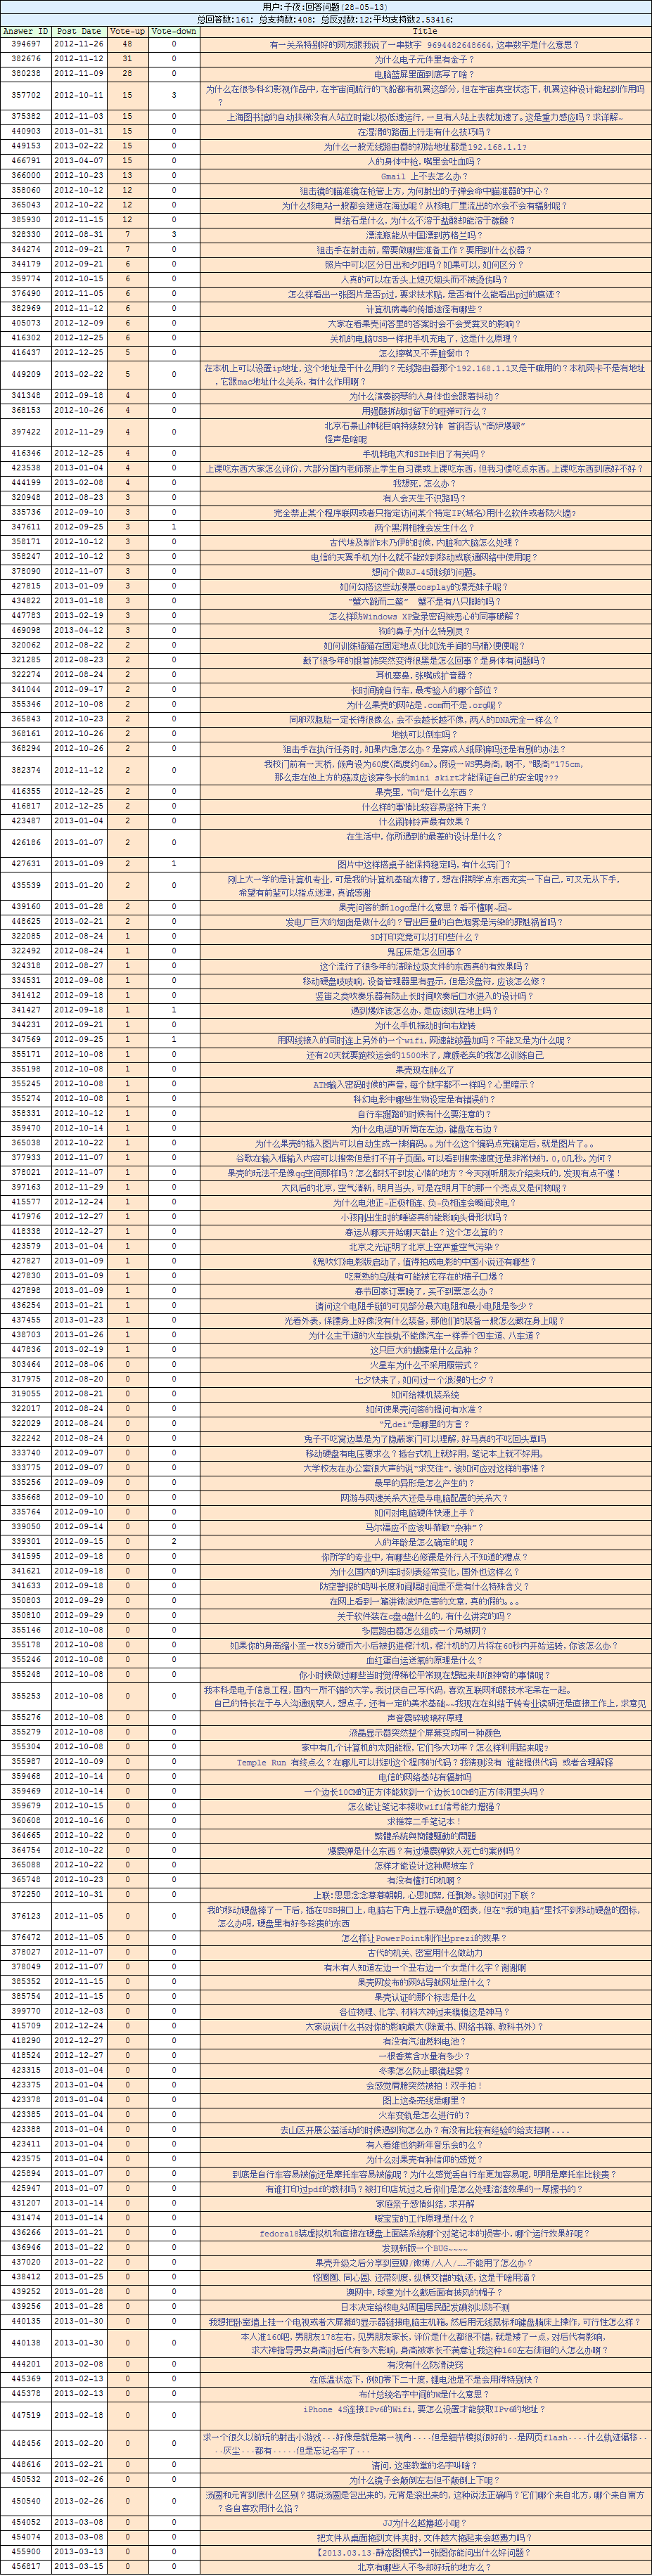

Data behind this chart, as committed beside it:
用户：子夜:回答问题(28-05-13), SpanFromLeft
总回答数：161； 总支持数：408； 总反对数：12；平均支持数2.53416…, SpanFromLeft
Answer ID, Post Date, Vote-up, Vote-down, Title
394697, 2012-11-26, 48, 0, Hyperlink["有一关系特别好的网友跟我说了一串数字 9694482648…, "http://www.guokr.com/answer/394697/redi…
382676, 2012-11-12, 31, 0, Hyperlink["为什么电子元件里有金子？", "http://www.guokr.com/answer/382676/redi…
380238, 2012-11-09, 28, 0, Hyperlink["电脑蓝屏里面到底写了啥？", "http://www.guokr.com/answer/380238/redi…
357702, 2012-10-11, 15, 3, Hyperlink["为什么在很多科幻影视作品中，在宇宙间航行的飞船都有机翼这部…, "http://www.guokr.com/answer/357702/redi…
375382, 2012-11-03, 15, 0, Hyperlink["上海图书馆的自动扶梯没有人站立时能以极低速运行，一旦有人站…, "http://www.guokr.com/answer/375382/redi…
440903, 2013-01-31, 15, 0, Hyperlink["在湿滑的路面上行走有什么技巧吗？", "http://www.guokr.com/answer/440903/redi…
449153, 2013-02-22, 15, 0, Hyperlink["为什么一般无线路由器的初始地址都是192.168.1.1?…, "http://www.guokr.com/answer/449153/redi…
466791, 2013-04-07, 15, 0, Hyperlink["人的身体中枪，嘴里会吐血吗？", "http://www.guokr.com/answer/466791/redi…
366000, 2012-10-23, 13, 0, Hyperlink["Gmail 上不去怎么办？", "http://www.guokr.com/answer/366000/redi…
358060, 2012-10-12, 12, 0, Hyperlink["狙击镜的瞄准镜在枪管上方，为何射出的子弹会命中瞄准器的中心…, "http://www.guokr.com/answer/358060/redi…
365043, 2012-10-22, 12, 0, Hyperlink["为什么核电站一般都会建造在海边呢？从核电厂里流出的水会不会…, "http://www.guokr.com/answer/365043/redi…
385930, 2012-11-15, 12, 0, Hyperlink["胃结石是什么，为什么不溶于盐酸却能溶于碳酸？", "http://www.guokr.com/answer/385930/redi…
328330, 2012-08-31, 7, 3, Hyperlink["漂流瓶能从中国漂到苏格兰吗？", "http://www.guokr.com/answer/328330/redi…
344274, 2012-09-21, 7, 0, Hyperlink["狙击手在射击前，需要做哪些准备工作？要用到什么仪器？", "http://www.guokr.com/answer/344274/redi…
344179, 2012-09-21, 6, 0, Hyperlink["照片中可以区分日出和夕阳吗？如果可以，如何区分？", "http://www.guokr.com/answer/344179/redi…
359774, 2012-10-15, 6, 0, Hyperlink["人真的可以在舌头上熄灭烟头而不被烫伤吗？", "http://www.guokr.com/answer/359774/redi…
376490, 2012-11-05, 6, 0, Hyperlink["怎么样看出一张图片是否p过，要求技术贴，是否有什么能看出p…, "http://www.guokr.com/answer/376490/redi…
382969, 2012-11-12, 6, 0, Hyperlink["计算机病毒的传播途径有哪些？", "http://www.guokr.com/answer/382969/redi…
405073, 2012-12-09, 6, 0, Hyperlink["大家在看果壳问答里的答案时会不会受粪叉的影响？", "http://www.guokr.com/answer/405073/redi…
416302, 2012-12-25, 6, 0, Hyperlink["关机的电脑USB一样把手机充电了，这是什么原理？", "http://www.guokr.com/answer/416302/redi…
416437, 2012-12-25, 5, 0, Hyperlink["怎么擦嘴又不弄脏餐巾？", "http://www.guokr.com/answer/416437/redi…
449209, 2013-02-22, 5, 0, Hyperlink["在本机上可以设置ip地址，这个地址是干什么用的？无线路由器…, "http://www.guokr.com/answer/449209/redi…
341348, 2012-09-18, 4, 0, Hyperlink["为什么演奏钢琴的人身体也会跟着抖动？", "http://www.guokr.com/answer/341348/redi…
368153, 2012-10-26, 4, 0, Hyperlink["用强酸拆战时留下的哑弹可行么？", "http://www.guokr.com/answer/368153/redi…
397422, 2012-11-29, 4, 0, Hyperlink["北京石景山神秘巨响持续数分钟 首钢否认“高炉爆破”\n怪声…, "http://www.guokr.com/answer/397422/redi…
416346, 2012-12-25, 4, 0, Hyperlink["手机耗电大和SIM卡旧了有关吗？", "http://www.guokr.com/answer/416346/redi…
423538, 2013-01-04, 4, 0, Hyperlink["上课吃东西大家怎么评价，大部分国内老师禁止学生自习课或上课…, "http://www.guokr.com/answer/423538/redi…
444199, 2013-02-08, 4, 0, Hyperlink["我想死，怎么办？", "http://www.guokr.com/answer/444199/redi…
320948, 2012-08-23, 3, 0, Hyperlink["有人会天生不识路吗？", "http://www.guokr.com/answer/320948/redi…
335736, 2012-09-10, 3, 0, Hyperlink["完全禁止某个程序联网或者只指定访问某个特定IP（域名）用什…, "http://www.guokr.com/answer/335736/redi…
347611, 2012-09-25, 3, 1, Hyperlink["两个黑洞相撞会发生什么？", "http://www.guokr.com/answer/347611/redi…
358171, 2012-10-12, 3, 0, Hyperlink["古代埃及制作木乃伊的时候，内脏和大脑怎么处理？", "http://www.guokr.com/answer/358171/redi…
358247, 2012-10-12, 3, 0, Hyperlink["电信的天翼手机为什么就不能改到移动或联通网络中使用呢？", "http://www.guokr.com/answer/358247/redi…
378090, 2012-11-07, 3, 0, Hyperlink["想问个做RJ-45跳线的问题。", "http://www.guokr.com/answer/378090/redi…
427815, 2013-01-09, 3, 0, Hyperlink["如何勾搭这些动漫展cosplay的漂亮妹子呢？", "http://www.guokr.com/answer/427815/redi…
434822, 2013-01-18, 3, 0, Hyperlink["“蟹六跪而二螯”  蟹不是有八只脚的吗？", "http://www.guokr.com/answer/434822/redi…
447783, 2013-02-19, 3, 0, Hyperlink["怎么样防Windows XP登录密码被恶心的同事破解？", "http://www.guokr.com/answer/447783/redi…
469098, 2013-04-12, 3, 0, Hyperlink["狗的鼻子为什么特别灵？", "http://www.guokr.com/answer/469098/redi…
320062, 2012-08-22, 2, 0, Hyperlink["如何训练猫猫在固定地点（比如洗手间的马桶）便便呢？", "http://www.guokr.com/answer/320062/redi…
321285, 2012-08-23, 2, 0, Hyperlink["戴了很多年的银首饰突然变得很黑是怎么回事？是身体有问题吗？…, "http://www.guokr.com/answer/321285/redi…
322274, 2012-08-24, 2, 0, Hyperlink["耳机塞鼻，张嘴成扩音器？", "http://www.guokr.com/answer/322274/redi…
341044, 2012-09-17, 2, 0, Hyperlink["长时间骑自行车，最考验人的哪个部位？", "http://www.guokr.com/answer/341044/redi…
355346, 2012-10-08, 2, 0, Hyperlink["为什么果壳的网站是.com而不是.org呢？", "http://www.guokr.com/answer/355346/redi…
365843, 2012-10-23, 2, 0, Hyperlink["同卵双胞胎一定长得很像么，会不会越长越不像，两人的DNA完…, "http://www.guokr.com/answer/365843/redi…
368161, 2012-10-26, 2, 0, Hyperlink["地铁可以倒车吗？", "http://www.guokr.com/answer/368161/redi…
368294, 2012-10-26, 2, 0, Hyperlink["狙击手在执行任务时，如果内急怎么办？是穿成人纸尿裤吗还是有…, "http://www.guokr.com/answer/368294/redi…
382374, 2012-11-12, 2, 0, Hyperlink["我校门前有一天桥，倾角设为60度（高度约6m）。假设一WS…, "http://www.guokr.com/answer/382374/redi…
416355, 2012-12-25, 2, 0, Hyperlink["果壳里，“向”是什么东西？", "http://www.guokr.com/answer/416355/redi…
416817, 2012-12-25, 2, 0, Hyperlink["什么样的事情比较容易坚持下来？", "http://www.guokr.com/answer/416817/redi…
423487, 2013-01-04, 2, 0, Hyperlink["什么闹钟铃声最有效果？", "http://www.guokr.com/answer/423487/redi…
426186, 2013-01-07, 2, 0, Hyperlink["在生活中，你所遇到的最差的设计是什么？\n", "http://www.guokr.com/answer/426186/redi…
427631, 2013-01-09, 2, 1, Hyperlink["图片中这样搭桌子能保持稳定吗，有什么窍门？", "http://www.guokr.com/answer/427631/redi…
435539, 2013-01-20, 2, 0, Hyperlink["刚上大一学的是计算机专业，可是我的计算机基础太糟了，想在假…, "http://www.guokr.com/answer/435539/redi…
439160, 2013-01-28, 2, 0, Hyperlink["果壳问答的新logo是什么意思？看不懂啊~囧~", "http://www.guokr.com/answer/439160/redi…
448625, 2013-02-21, 2, 0, Hyperlink["发电厂巨大的烟囱是做什么的？冒出巨量的白色烟雾是污染的罪魁…, "http://www.guokr.com/answer/448625/redi…
322085, 2012-08-24, 1, 0, Hyperlink["3D打印究竟可以打印些什么？", "http://www.guokr.com/answer/322085/redi…
322492, 2012-08-24, 1, 0, Hyperlink["鬼压床是怎么回事？", "http://www.guokr.com/answer/322492/redi…
324318, 2012-08-27, 1, 0, Hyperlink["这个流行了很多年的清除垃圾文件的东西真的有效果吗？", "http://www.guokr.com/answer/324318/redi…
... 103 more rows
